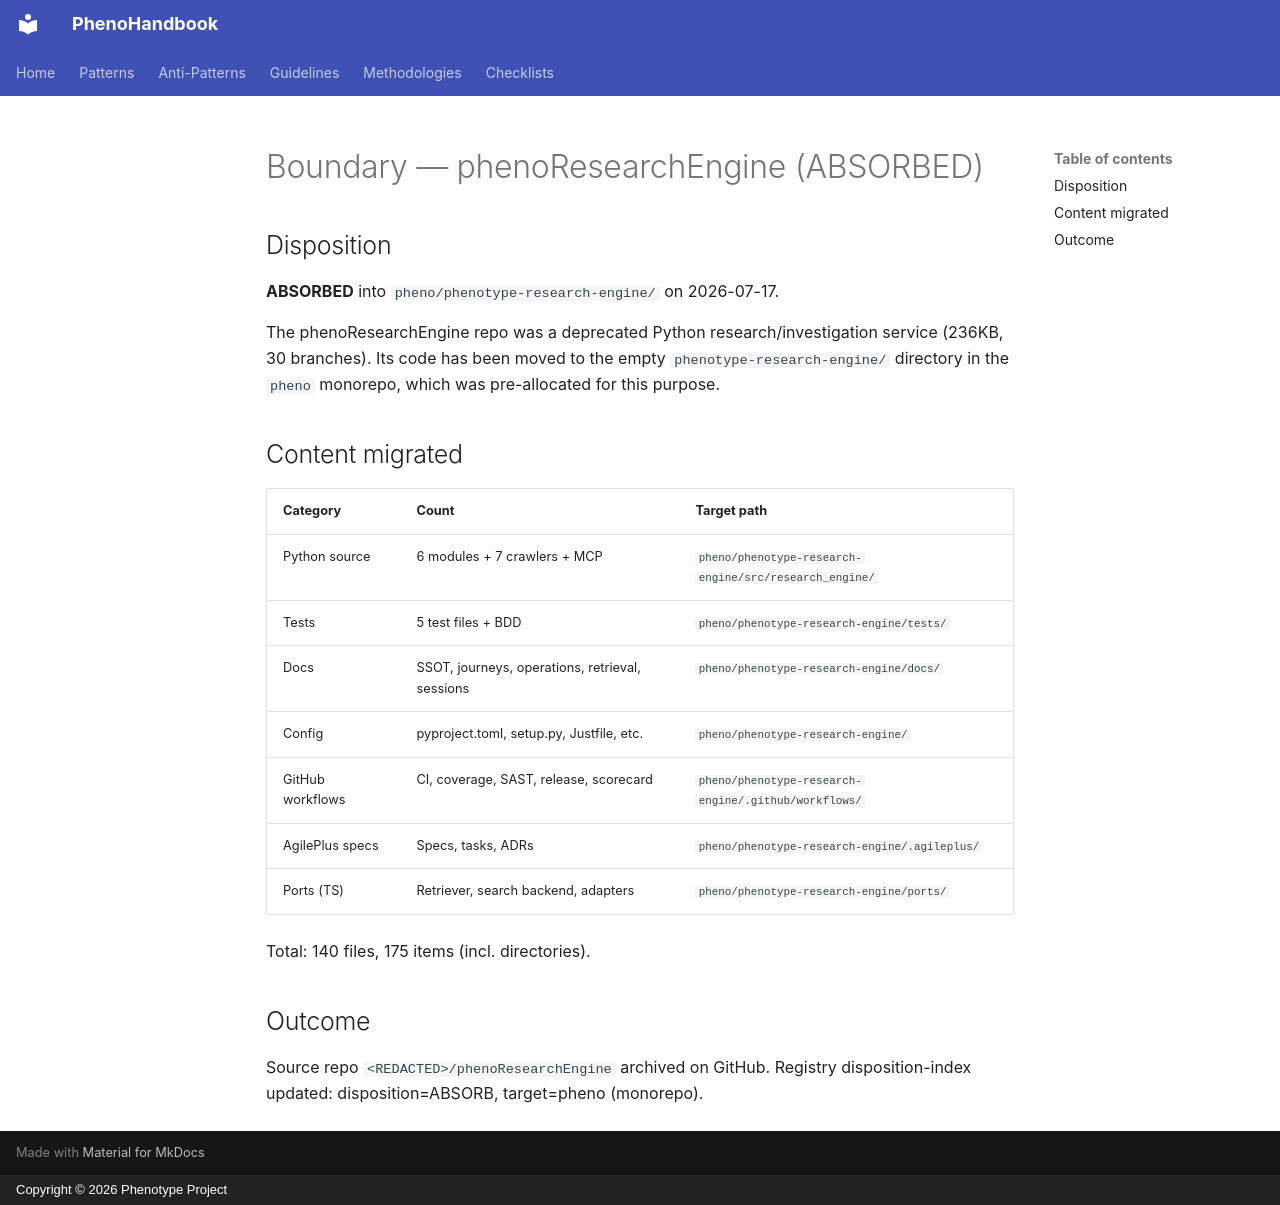

repository: KooshaPari/PhenoShared · page: boundary/phenoResearch/index.html · generator: mkdocs · copyright: Copyright © 2026 Phenotype Project

---
repo: "phenoResearchEngine"
role: research
status: absorbed
absorbed_into: "pheno (monorepo)"
absorbed_at: "pheno/phenotype-research-engine/"
absorbed_date: 2026-07-17
last_boundary_review: 2026-07-17
review_cadence: never (absorbed)
---

# Boundary — phenoResearchEngine (ABSORBED)

## Disposition

**ABSORBED** into `pheno/phenotype-research-engine/` on 2026-07-17.

The phenoResearchEngine repo was a deprecated Python research/investigation service
(236KB, 30 branches). Its code has been moved to the empty `phenotype-research-engine/`
directory in the `pheno` monorepo, which was pre-allocated for this purpose.

## Content migrated

| Category | Count | Target path |
|----------|-------|-------------|
| Python source | 6 modules + 7 crawlers + MCP | `pheno/phenotype-research-engine/src/research_engine/` |
| Tests | 5 test files + BDD | `pheno/phenotype-research-engine/tests/` |
| Docs | SSOT, journeys, operations, retrieval, sessions | `pheno/phenotype-research-engine/docs/` |
| Config | pyproject.toml, setup.py, Justfile, etc. | `pheno/phenotype-research-engine/` |
| GitHub workflows | CI, coverage, SAST, release, scorecard | `pheno/phenotype-research-engine/.github/workflows/` |
| AgilePlus specs | Specs, tasks, ADRs | `pheno/phenotype-research-engine/.agileplus/` |
| Ports (TS) | Retriever, search backend, adapters | `pheno/phenotype-research-engine/ports/` |

Total: 140 files, 175 items (incl. directories).

## Outcome

Source repo `<REDACTED>/phenoResearchEngine` archived on GitHub.
Registry disposition-index updated: disposition=ABSORB, target=pheno (monorepo).
